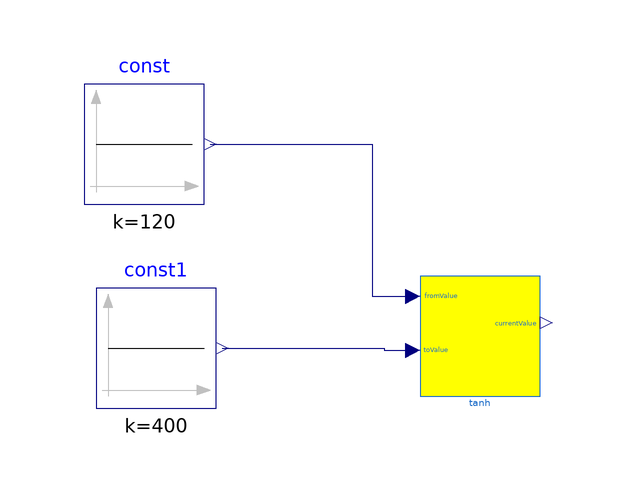

The Modelica model whose source follows is shown above as a component diagram (icons at their Placement, wires along their Line points).

model TestTanh
       extends Modelica.Icons.Example;
      FeMetabolism.Tanh tanh(duration=1)
        annotation (Placement(transformation(extent={{-36,-14},{-16,6}})));
      Modelica.Blocks.Sources.Constant const(k=120)
        annotation (Placement(transformation(extent={{-92,18},{-72,38}})));
      Modelica.Blocks.Sources.Constant const1(k=400)
        annotation (Placement(transformation(extent={{-90,-16},{-70,4}})));
    equation
      connect(const1.y, tanh.toValue) annotation (Line(points={{-69,-6},{-42,-6},
              {-42,-6.4},{-37.2,-6.4}},
                                    color={0,0,127}));
      connect(const.y, tanh.fromValue) annotation (Line(points={{-71,28},{-44,
              28},{-44,2.6},{-37.2,2.6}}, color={0,0,127}));
      annotation (Icon(coordinateSystem(preserveAspectRatio=false)), Diagram(
            coordinateSystem(preserveAspectRatio=false)));
    end TestTanh;